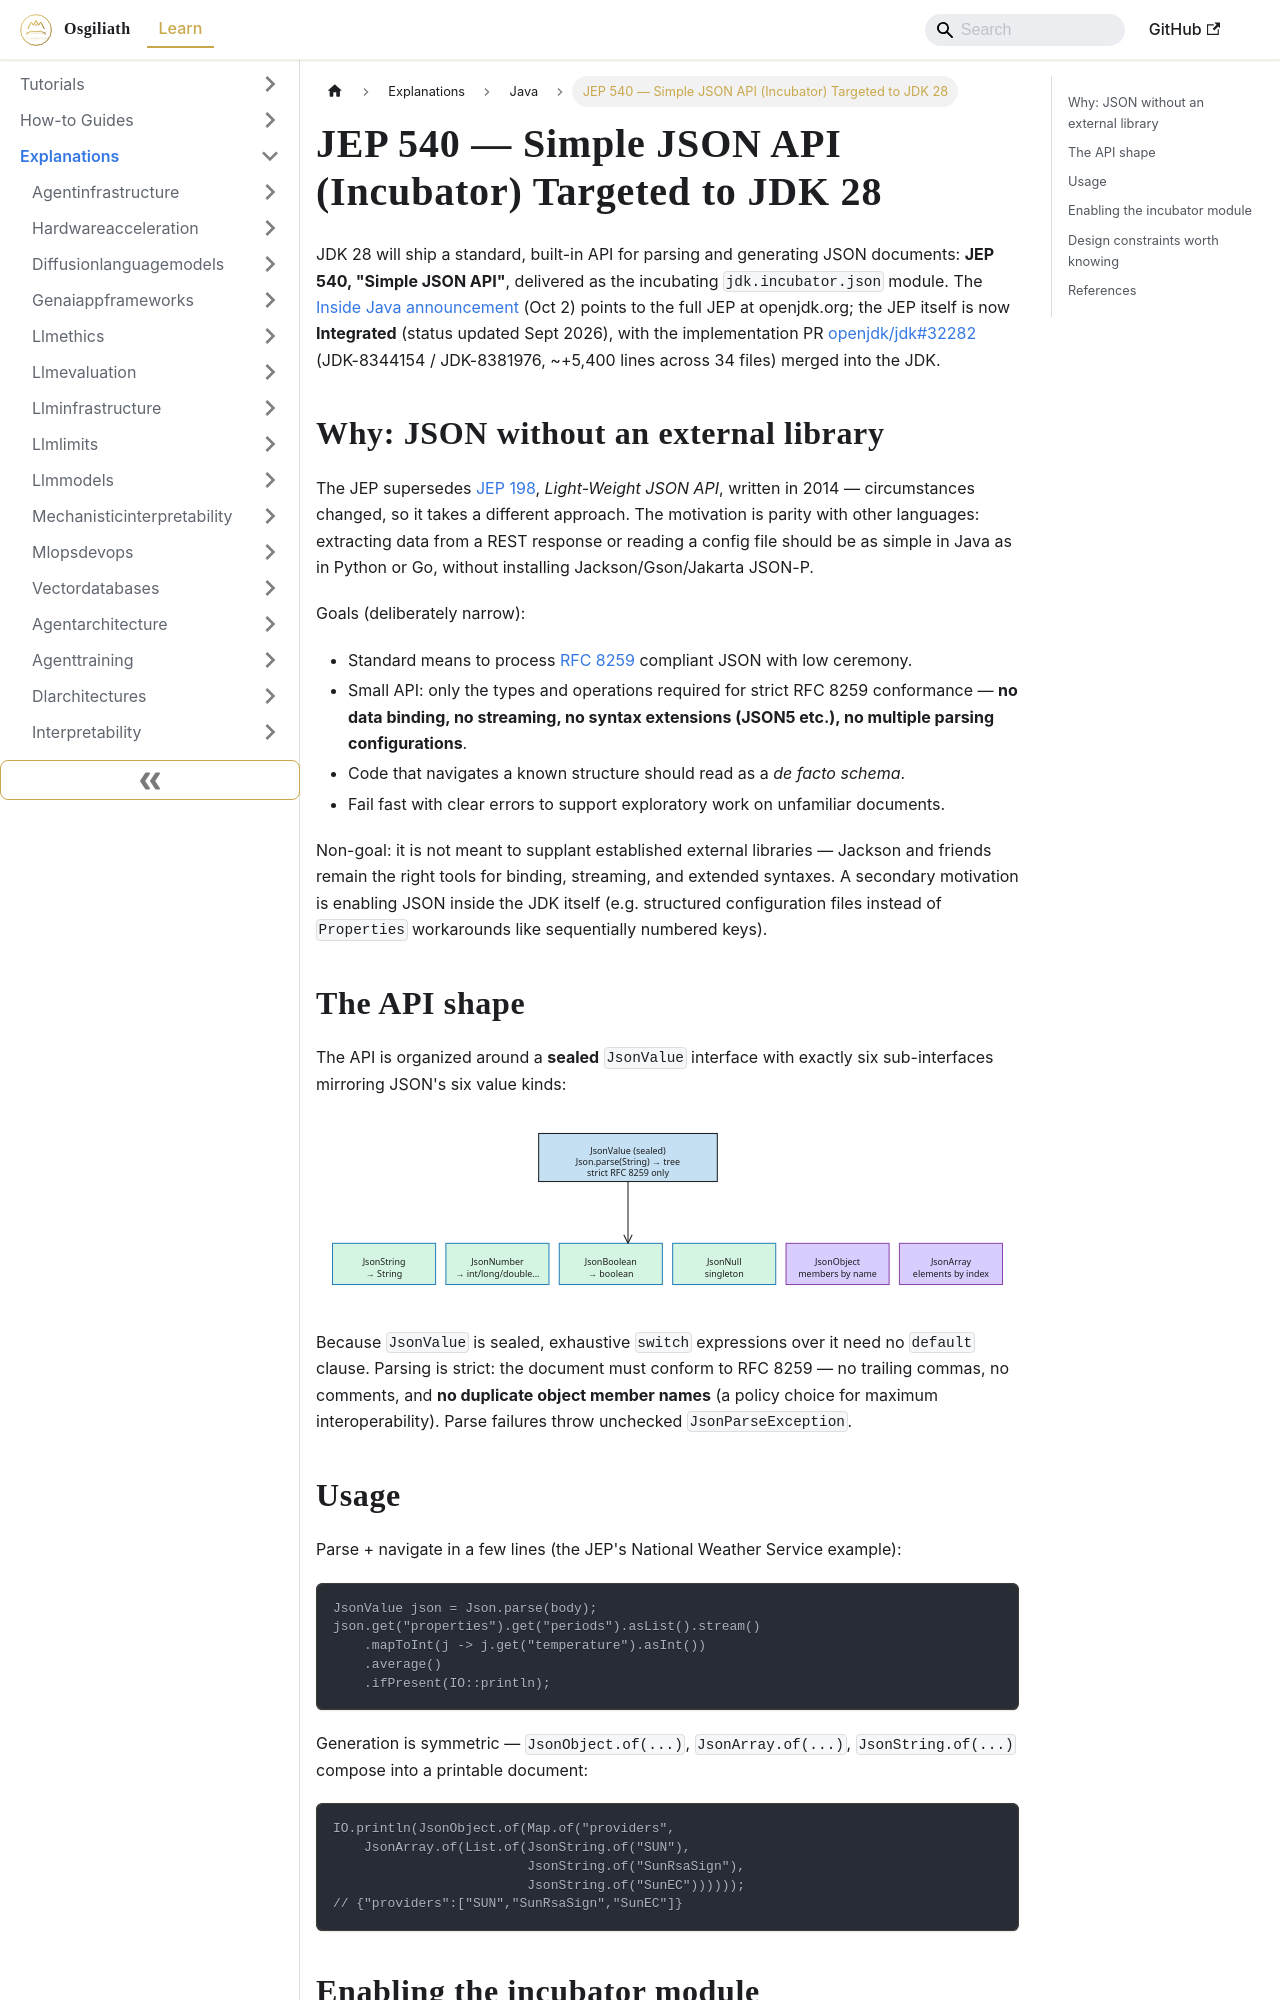

repository: OsgiliathEnterprise/kb · page: explanations/programming/java/explanation-jep-540-simple-json-api-incubator/index.html · generator: docusaurus

---
title: JEP 540 — Simple JSON API (Incubator) Targeted to JDK 28
diataxis: Explanation
domain: programming
topic: java
source: inside java
source_url: https://inside.java/2026/10/02/jep549-target-jdk28/
date: 2026-10-03
keywords:
- knowledge-base
- java
- programming
- explanations
---
# JEP 540 — Simple JSON API (Incubator) Targeted to JDK 28

JDK 28 will ship a standard, built-in API for parsing and generating JSON documents: **JEP 540, "Simple JSON API"**, delivered as the incubating `jdk.incubator.json` module. The [Inside Java announcement](https://inside.java/2026/10/02/jep549-target-jdk28/) (Oct 2) points to the full JEP at openjdk.org; the JEP itself is now **Integrated** (status updated Sept 2026), with the implementation PR [openjdk/jdk#32282](https://github.com/openjdk/jdk/pull/32282) (JDK-8344154 / JDK-8381976, ~+5,400 lines across 34 files) merged into the JDK.

## Why: JSON without an external library

The JEP supersedes [JEP 198](https://openjdk.org/jeps/198), *Light-Weight JSON API*, written in 2014 — circumstances changed, so it takes a different approach. The motivation is parity with other languages: extracting data from a REST response or reading a config file should be as simple in Java as in Python or Go, without installing Jackson/Gson/Jakarta JSON-P.

Goals (deliberately narrow):

- Standard means to process [RFC 8259](https://www.rfc-editor.org/info/rfc8259/) compliant JSON with low ceremony.
- Small API: only the types and operations required for strict RFC 8259 conformance — **no data binding, no streaming, no syntax extensions (JSON5 etc.), no multiple parsing configurations**.
- Code that navigates a known structure should read as a *de facto schema*.
- Fail fast with clear errors to support exploratory work on unfamiliar documents.

Non-goal: it is not meant to supplant established external libraries — Jackson and friends remain the right tools for binding, streaming, and extended syntaxes. A secondary motivation is enabling JSON inside the JDK itself (e.g. structured configuration files instead of `Properties` workarounds like sequentially numbered keys).

## The API shape

The API is organized around a **sealed** `JsonValue` interface with exactly six sub-interfaces mirroring JSON's six value kinds:

![Diagram 1 — explanation-jep-540-simple-json-api-incubator](explanation-jep-540-simple-json-api-incubator-excalidraw-1.svg)

Because `JsonValue` is sealed, exhaustive `switch` expressions over it need no `default` clause. Parsing is strict: the document must conform to RFC 8259 — no trailing commas, no comments, and **no duplicate object member names** (a policy choice for maximum interoperability). Parse failures throw unchecked `JsonParseException`.
